The GitHub repository Achuthan2909/Heart-Disease-Analysis-using-ECG-Spectrograms-and-SHAP contains a labelled image folder "data" with 5 categories: APC, LBB, NOR, PVC, RBB. Examples follow, each with its label.

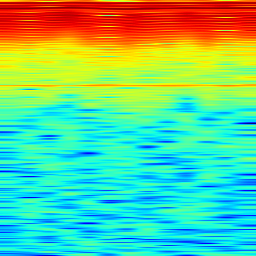
Label: NOR

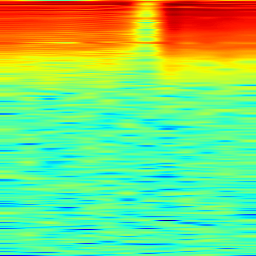
Label: APC

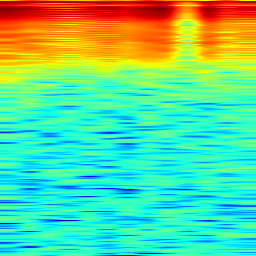
Label: RBB

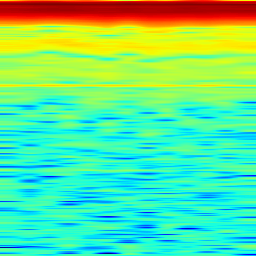
Label: LBB

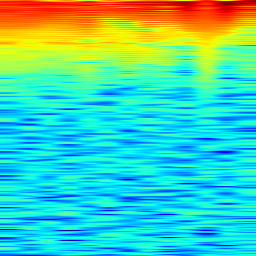
Label: PVC

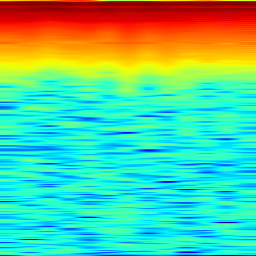
Label: PVC
